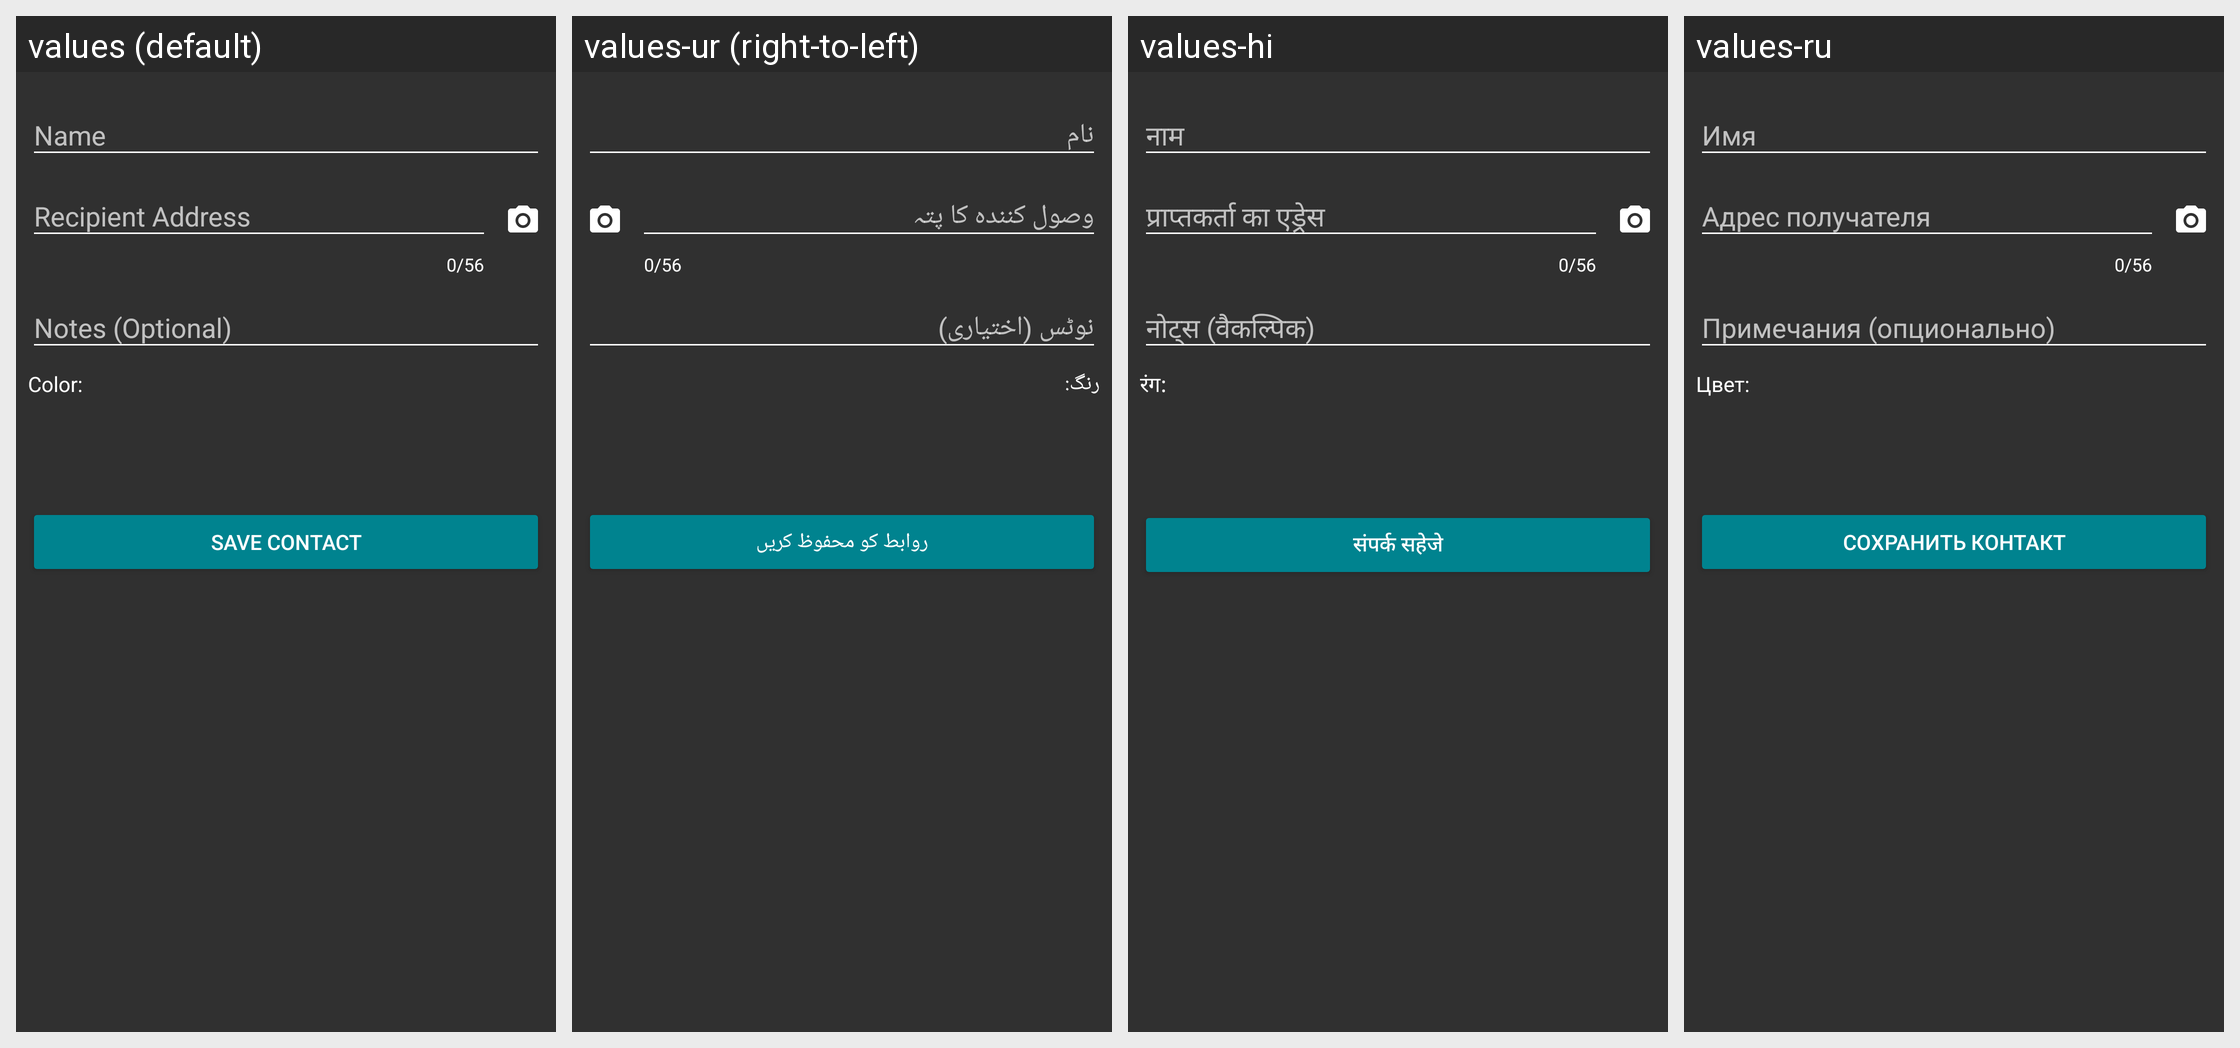

Strings drawn on this Android screen and how each of the app's shown locales translates them:
Android screen res/layout/edit_contact_fragment.xml rendered under 4 locales, left to right: values (default), values-ur (right-to-left), values-hi, values-ru. Device: Nexus 5 (rendered at 1080×1920; each locale shown at half size, 540×960, under a caption strip naming it); theme AppTheme.
Other locales in the repository, not shown: values-zh.
Strings drawn on this screen, with the default value and each locale's value (text and hints the layout hard-codes, and strings that could not be matched under every locale, appear in the picture but are not listed):

contact_name_hint
  values: Name
  values-ur: نام
  values-hi: नाम
  values-ru: Имя

recipient_hint
  values: Recipient Address
  values-ur: وصول کنندہ کا پتہ
  values-hi: प्राप्तकर्ता का एड्रेस
  values-ru: Адрес получателя

contact_notes_hint
  values: Notes (Optional)
  values-ur: نوٹس (اختیاری)
  values-hi: नोट्स (वैकल्पिक)
  values-ru: Примечания (опционально)

contact_color_label
  values: Color:
  values-ur: رنگ:
  values-hi: रंग:
  values-ru: Цвет:

save_contact
  values: Save Contact
  values-ur: روابط کو محفوظ کریں
  values-hi: संपर्क सहेजे
  values-ru: Сохранить контакт
